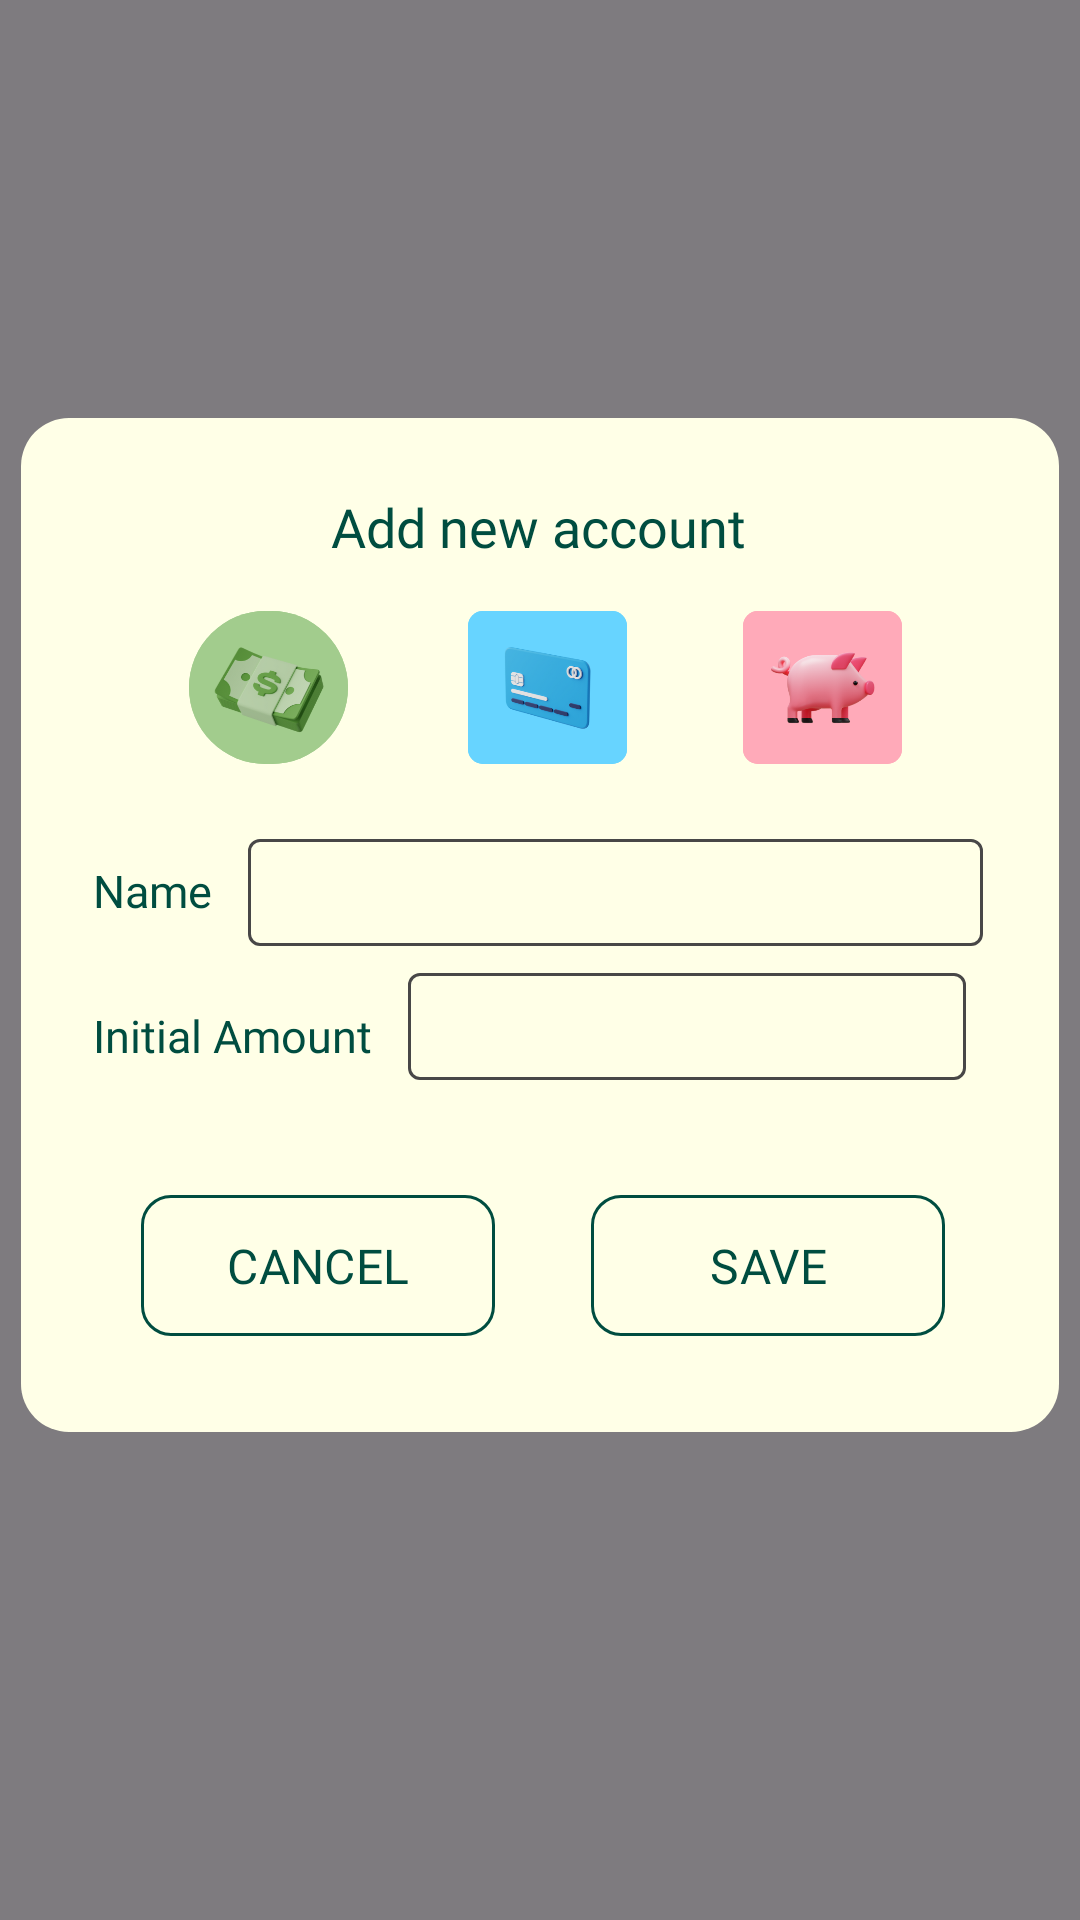

Here is an Android app screen rendered from its layout file. Give the layout XML and the strings, colors and styles it references.
<!-- AndroidManifest.xml: application theme Theme.MCO -->
<!-- res/layout/popup_new_account.xml -->
<?xml version="1.0" encoding="utf-8"?>
<androidx.constraintlayout.widget.ConstraintLayout xmlns:android="http://schemas.android.com/apk/res/android"
    xmlns:app="http://schemas.android.com/apk/res-auto"
    xmlns:tools="http://schemas.android.com/tools"
    android:layout_width="match_parent"
    android:layout_height="match_parent">

    <View
        android:id="@+id/dimOverlay"
        android:layout_width="match_parent"
        android:layout_height="match_parent"
        android:background="#80000000"
        tools:layout_editor_absoluteX="0dp"
        tools:layout_editor_absoluteY="0dp" />

    <View
        android:id="@+id/myRectangleView"
        android:layout_width="346dp"
        android:layout_height="338dp"
        android:background="@drawable/rounded_rectangle"
        app:layout_constraintBottom_toBottomOf="parent"
        app:layout_constraintEnd_toEndOf="parent"
        app:layout_constraintStart_toStartOf="parent"
        app:layout_constraintTop_toTopOf="parent"
        app:layout_constraintVertical_bias="0.461" />

    <TextView
        android:id="@+id/textView5"
        android:layout_width="wrap_content"
        android:layout_height="wrap_content"
        android:layout_marginTop="24dp"
        android:fontFamily="@font/poppins_bold"
        android:text="Add new account"
        android:textColor="@color/dark_green"
        android:textSize="18sp"
        app:layout_constraintEnd_toEndOf="@+id/myRectangleView"
        app:layout_constraintHorizontal_bias="0.497"
        app:layout_constraintStart_toStartOf="@+id/myRectangleView"
        app:layout_constraintTop_toTopOf="@+id/myRectangleView" />

    <com.google.android.material.button.MaterialButton
        android:id="@+id/materialButton2"
        android:layout_width="53dp"
        android:layout_height="59dp"
        android:layout_marginStart="56dp"
        android:layout_marginTop="12dp"
        android:backgroundTint="#A2CC8D"
        app:strokeColor="@color/dark_green"

        app:layout_constraintStart_toStartOf="@+id/myRectangleView"
        app:layout_constraintTop_toBottomOf="@+id/textView5"></com.google.android.material.button.MaterialButton>

    <com.google.android.material.button.MaterialButton
        android:id="@+id/materialButton3"
        android:layout_width="53dp"
        android:layout_height="59dp"
        android:layout_marginStart="40dp"
        app:cornerRadius="5dp"
        android:backgroundTint="#67D4FF"
        app:layout_constraintStart_toEndOf="@+id/materialButton2"
        app:layout_constraintTop_toTopOf="@+id/materialButton2"></com.google.android.material.button.MaterialButton>

    <com.google.android.material.button.MaterialButton
        android:id="@+id/materialButton4"
        android:layout_width="53dp"
        android:layout_height="59dp"
        android:layout_marginStart="32dp"
        app:cornerRadius="5dp"
        android:backgroundTint="#FFAAB9"
        app:layout_constraintEnd_toEndOf="@+id/myRectangleView"
        app:layout_constraintHorizontal_bias="0.111"
        app:layout_constraintStart_toEndOf="@+id/materialButton3"
        app:layout_constraintTop_toTopOf="@+id/materialButton3"></com.google.android.material.button.MaterialButton>

    <ImageView
        android:id="@+id/imageView"
        android:layout_width="53dp"
        android:layout_height="40dp"
        android:scaleType="centerCrop"
        android:src="@drawable/card"
        app:layout_constraintBottom_toBottomOf="@+id/materialButton3"
        app:layout_constraintEnd_toEndOf="@+id/materialButton3"
        app:layout_constraintHorizontal_bias="0.0"
        app:layout_constraintStart_toStartOf="@+id/materialButton3"
        app:layout_constraintTop_toTopOf="@+id/materialButton3">
    </ImageView>

    <ImageView
        android:layout_width="53dp"
        android:layout_height="44dp"
        android:scaleType="centerCrop"
        android:src="@drawable/cash"
        app:layout_constraintBottom_toBottomOf="@+id/materialButton2"
        app:layout_constraintEnd_toEndOf="@+id/materialButton2"
        app:layout_constraintStart_toStartOf="@+id/materialButton2"
        app:layout_constraintTop_toTopOf="@+id/materialButton2"></ImageView>

    <ImageView
        android:layout_width="53dp"
        android:layout_height="41dp"
        android:scaleType="centerCrop"
        android:src="@drawable/pig"
        app:layout_constraintBottom_toBottomOf="@+id/materialButton4"
        app:layout_constraintEnd_toEndOf="@+id/materialButton4"
        app:layout_constraintStart_toStartOf="@+id/materialButton4"
        app:layout_constraintTop_toTopOf="@+id/materialButton4"></ImageView>


    <TextView
        android:id="@+id/textView6"
        android:layout_width="wrap_content"
        android:layout_height="wrap_content"
        android:layout_marginTop="28dp"
        android:fontFamily="@font/poppins_regular"
        android:text="Initial Amount"
        android:textColor="@color/dark_green"
        android:textSize="15sp"
        app:layout_constraintStart_toStartOf="@+id/textView7"
        app:layout_constraintTop_toBottomOf="@+id/textView7" />

    <TextView
        android:id="@+id/textView7"
        android:layout_width="wrap_content"
        android:layout_height="wrap_content"
        android:layout_marginStart="24dp"
        android:layout_marginTop="28dp"
        android:fontFamily="@font/poppins_regular"
        android:text="Name"
        android:textColor="@color/dark_green"
        android:textSize="15sp"
        app:layout_constraintStart_toStartOf="@+id/myRectangleView"
        app:layout_constraintTop_toBottomOf="@+id/materialButton3" />

    <com.google.android.material.textfield.TextInputLayout
        style="@style/Widget.MaterialComponents.TextInputLayout.OutlinedBox"
        android:layout_width="245dp"
        android:layout_height="45dp"
        android:layout_marginStart="12dp"
        android:textColorHint="@color/primary_gray"
        app:boxStrokeColor="@color/textinput_stroke_color"
        app:cursorColor="@color/dark_green"
        app:hintTextColor="@color/dark_green"
        app:layout_constraintBottom_toBottomOf="@+id/textView7"
        app:layout_constraintStart_toEndOf="@+id/textView7"
        app:layout_constraintTop_toTopOf="@+id/textView7"
        app:layout_constraintVertical_bias="0.5">
        <com.google.android.material.textfield.TextInputEditText
            android:layout_width="match_parent"
            android:layout_height="wrap_content"
            android:fontFamily="@font/poppins_regular"
            android:paddingVertical="7dp"
            android:textColor="@color/dark_green" />
    </com.google.android.material.textfield.TextInputLayout>

    <com.google.android.material.textfield.TextInputLayout
        style="@style/Widget.MaterialComponents.TextInputLayout.OutlinedBox"
        android:layout_width="186dp"
        android:layout_height="45dp"
        android:layout_marginStart="12dp"
        android:textColorHint="@color/primary_gray"
        app:boxStrokeColor="@color/textinput_stroke_color"
        app:hintTextColor="@color/dark_green"
        app:cursorColor="@color/dark_green"
        app:layout_constraintBottom_toBottomOf="@+id/textView6"
        app:layout_constraintStart_toEndOf="@+id/textView6"
        app:layout_constraintTop_toTopOf="@+id/textView6"
        app:layout_constraintVertical_bias="0.65">
        <com.google.android.material.textfield.TextInputEditText
            android:layout_width="match_parent"
            android:layout_height="wrap_content"
            android:fontFamily="@font/poppins_regular"
            android:paddingVertical="7dp"
            android:textColor="@color/dark_green"
            android:inputType="number"/>
    </com.google.android.material.textfield.TextInputLayout>

    <com.google.android.material.button.MaterialButton
        android:id="@+id/cancelBtn"
        android:layout_width="118dp"
        android:layout_height="55dp"
        android:layout_marginStart="40dp"
        android:layout_marginBottom="28dp"
        android:backgroundTint="#FFFFE7"
        android:fontFamily="@font/poppins_regular"
        android:text="CANCEL"
        android:textSize="16sp"
        app:cornerRadius="10dp"
        app:layout_constraintBottom_toBottomOf="@+id/myRectangleView"
        app:layout_constraintStart_toStartOf="@+id/myRectangleView"
        app:strokeColor="#004D40"
        app:strokeWidth="1dp"></com.google.android.material.button.MaterialButton>

    <com.google.android.material.button.MaterialButton
        android:id="@+id/saveBtn"
        android:layout_width="118dp"
        android:layout_height="55dp"
        android:layout_marginStart="32dp"
        android:backgroundTint="#FFFFE7"
        android:fontFamily="@font/poppins_regular"
        android:text="SAVE"
        android:textSize="16sp"
        app:cornerRadius="10dp"
        app:layout_constraintStart_toEndOf="@+id/cancelBtn"
        app:layout_constraintTop_toTopOf="@+id/cancelBtn"
        app:strokeColor="#004D40"
        app:strokeWidth="1dp"></com.google.android.material.button.MaterialButton>
</androidx.constraintlayout.widget.ConstraintLayout>
<!-- resources referenced by this layout -->
<resources>
  <color name="dark_green">#004D40</color>
  <color name="primary_gray">#484747</color>
  <!-- drawable card: png bitmap (drawable, 34853 bytes) -->
  <!-- drawable cash: png bitmap (drawable, 39522 bytes) -->
  <!-- drawable pig: png bitmap (drawable, 30387 bytes) -->
  <!-- drawable rounded_rectangle (drawable) -->
  <?xml version="1.0" encoding="utf-8"?>
  <shape xmlns:android="http://schemas.android.com/apk/res/android">
      
      <solid android:color="@color/off_beige"/>
      <corners android:radius="16dp"/>
  </shape>
  <style name="Theme.MCO" parent="Base.Theme.MCO" />
  <color name="off_beige">#FFFFE7</color>
  <style name="Base.Theme.MCO" parent="Theme.Material3.DayNight.NoActionBar">
          
          
          <item name="bottomNavigationStyle">@style/Widget.MaterialComponents.BottomNavigationView.Colored</item>
          <item name="floatingActionButtonStyle">@style/Widget.MaterialComponents.FloatingActionButton</item>
          <item name="colorPrimary">@color/bg_beige</item>
          <item name="colorAccent">@color/dark_green</item>
          <item name="colorOnPrimary">@color/dark_green</item>
  
      </style>
  <color name="bg_beige">#FFFFDD</color>
</resources>
